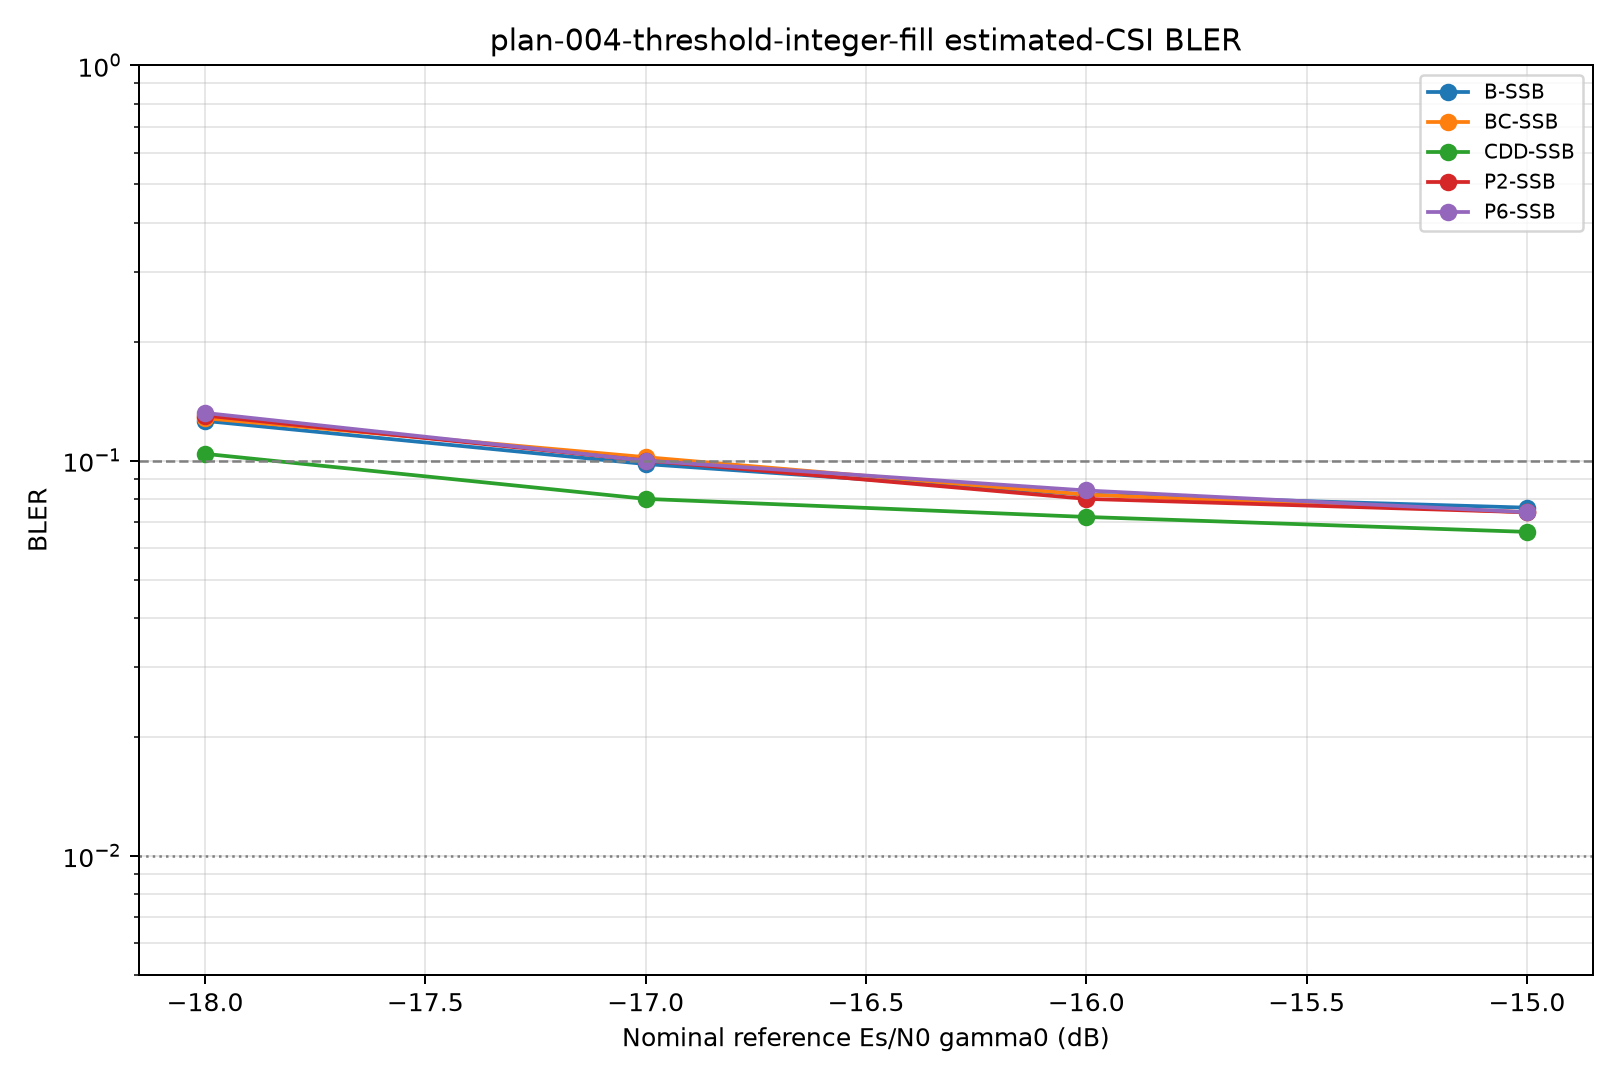

The data file committed next to this chart (first rows):
snr_db, curve_id, curve_type, scheme, covariance, block_errors, blocks, bler, wilson_low, wilson_high, stop_reason
-18.0, B-SSB, estimated_csi, baseline, ssb_pdp, 63, 500, 0.126, 0.09974, 0.158, fixed_common_drops
-18.0, P2-SSB, estimated_csi, pol_cycling_prg2, ssb_pdp, 65, 500, 0.13, 0.1033, 0.1623, fixed_common_drops
-18.0, P6-SSB, estimated_csi, pol_cycling_prg6, ssb_pdp, 66, 500, 0.132, 0.1051, 0.1645, fixed_common_drops
-18.0, BC-SSB, estimated_csi, beam_cycling, ssb_pdp, 64, 500, 0.128, 0.1015, 0.1601, fixed_common_drops
-18.0, CDD-SSB, estimated_csi, beam_cdd, cdd_ssb_pdp, 52, 500, 0.104, 0.08019, 0.1338, fixed_common_drops
-17.0, B-SSB, estimated_csi, baseline, ssb_pdp, 49, 500, 0.098, 0.07492, 0.1272, fixed_common_drops
-17.0, P2-SSB, estimated_csi, pol_cycling_prg2, ssb_pdp, 50, 500, 0.1, 0.07668, 0.1294, fixed_common_drops
-17.0, P6-SSB, estimated_csi, pol_cycling_prg6, ssb_pdp, 50, 500, 0.1, 0.07668, 0.1294, fixed_common_drops
-17.0, BC-SSB, estimated_csi, beam_cycling, ssb_pdp, 51, 500, 0.102, 0.07843, 0.1316, fixed_common_drops
-17.0, CDD-SSB, estimated_csi, beam_cdd, cdd_ssb_pdp, 40, 500, 0.08, 0.0593, 0.1071, fixed_common_drops
-16.0, B-SSB, estimated_csi, baseline, ssb_pdp, 41, 500, 0.082, 0.06102, 0.1094, fixed_common_drops
-16.0, P2-SSB, estimated_csi, pol_cycling_prg2, ssb_pdp, 40, 500, 0.08, 0.0593, 0.1071, fixed_common_drops
-16.0, P6-SSB, estimated_csi, pol_cycling_prg6, ssb_pdp, 42, 500, 0.084, 0.06274, 0.1116, fixed_common_drops
-16.0, BC-SSB, estimated_csi, beam_cycling, ssb_pdp, 41, 500, 0.082, 0.06102, 0.1094, fixed_common_drops
-16.0, CDD-SSB, estimated_csi, beam_cdd, cdd_ssb_pdp, 36, 500, 0.072, 0.05246, 0.09807, fixed_common_drops
-15.0, B-SSB, estimated_csi, baseline, ssb_pdp, 38, 500, 0.076, 0.05587, 0.1026, fixed_common_drops
-15.0, P2-SSB, estimated_csi, pol_cycling_prg2, ssb_pdp, 37, 500, 0.074, 0.05416, 0.1003, fixed_common_drops
-15.0, P6-SSB, estimated_csi, pol_cycling_prg6, ssb_pdp, 37, 500, 0.074, 0.05416, 0.1003, fixed_common_drops
-15.0, BC-SSB, estimated_csi, beam_cycling, ssb_pdp, 37, 500, 0.074, 0.05416, 0.1003, fixed_common_drops
-15.0, CDD-SSB, estimated_csi, beam_cdd, cdd_ssb_pdp, 33, 500, 0.066, 0.04738, 0.09124, fixed_common_drops
